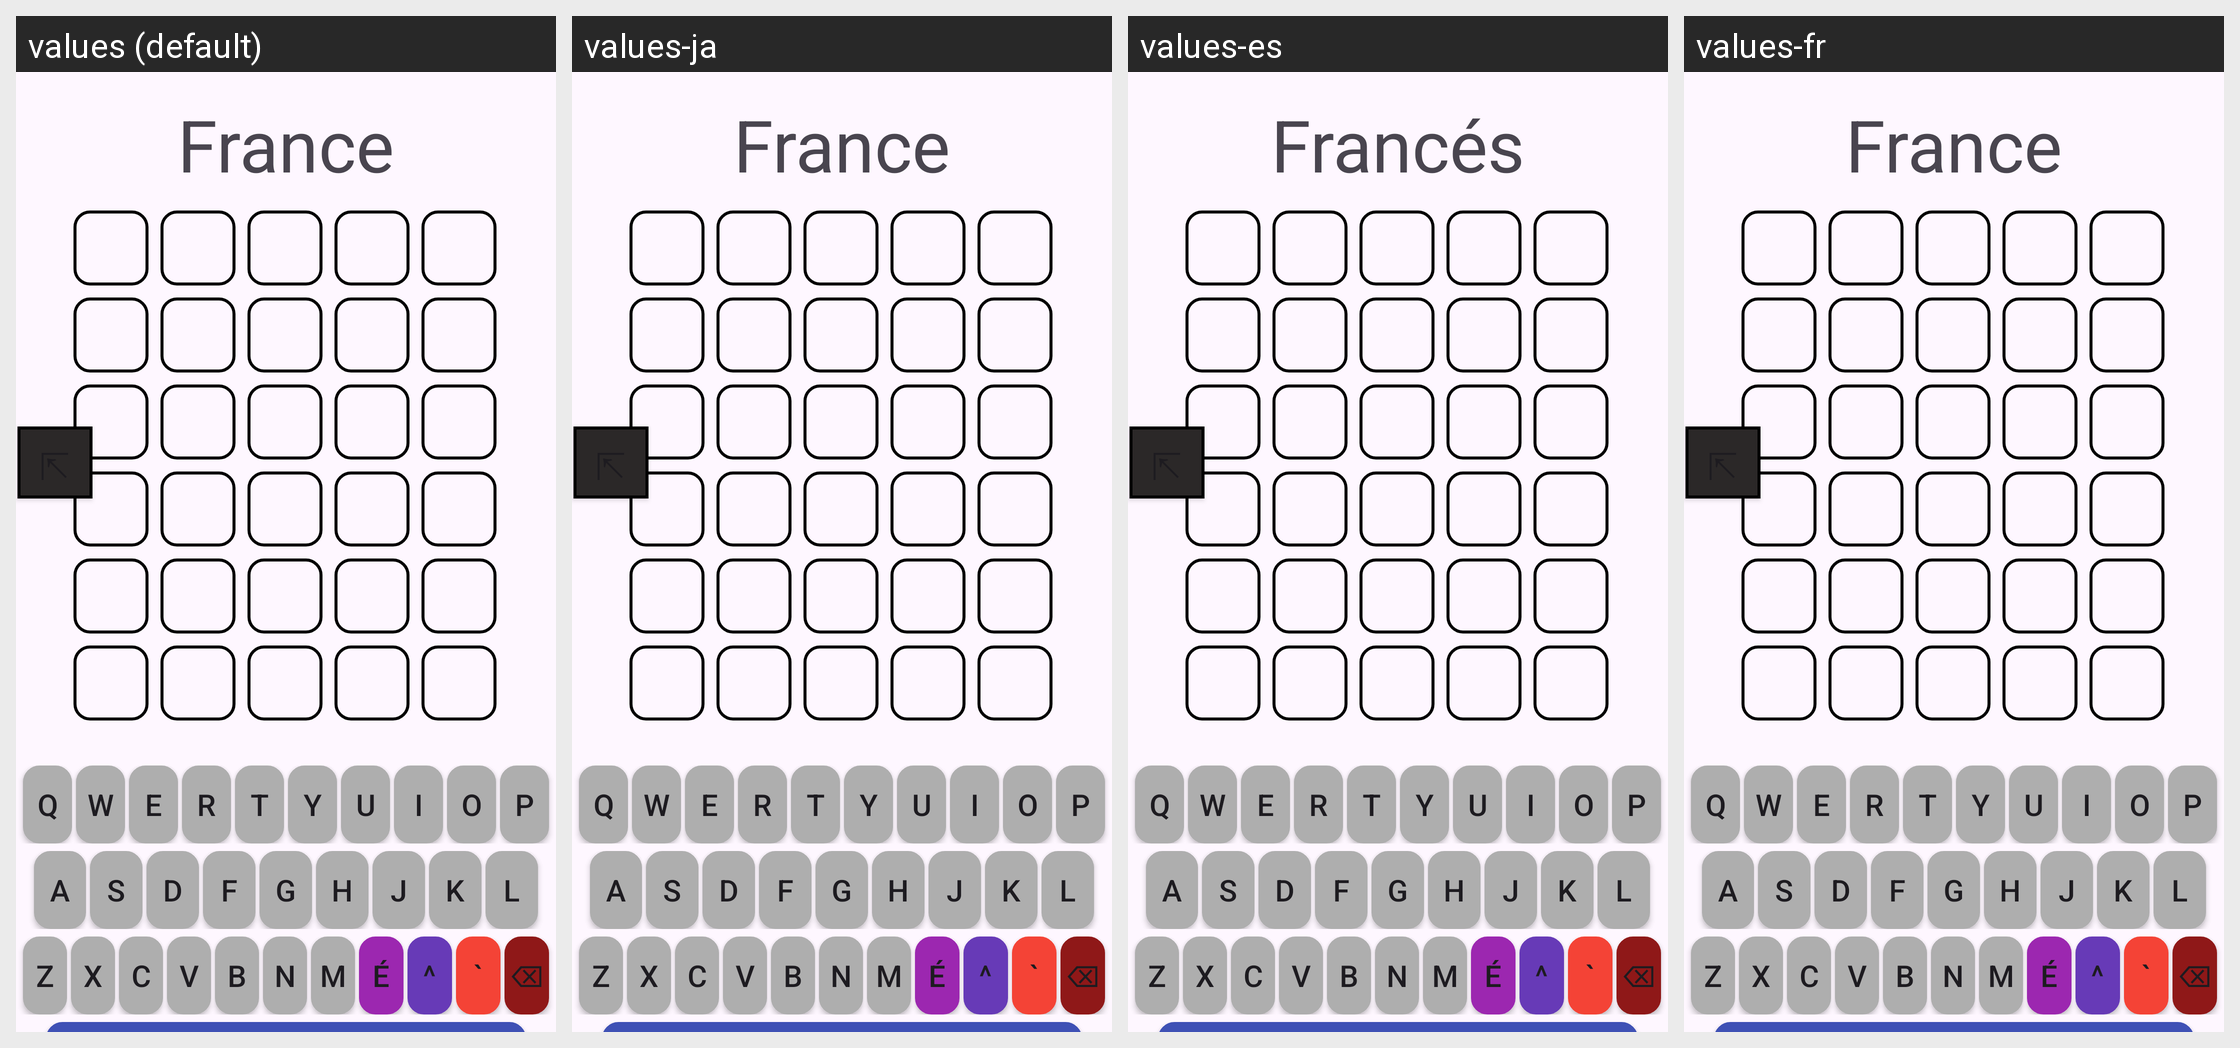

The same Android screen rendered under several of its app's locales, left to right. List the strings drawn on it with the default value and each locale's translation.
Android screen res/layout/activity_french.xml rendered under 4 locales, left to right: values (default), values-ja, values-es, values-fr. Device: Nexus 5 (rendered at 1080×1920; each locale shown at half size, 540×960, under a caption strip naming it); theme Theme.WordleOnTheGo.
Strings drawn on this screen, with the default value and each locale's value (text and hints the layout hard-codes appear in the picture but are not listed):

french_option
  values: France
  values-ja: France  [not translated; the default value is used]
  values-es: Francés
  values-fr: France  [not translated; the default value is used]

K11
  values: Q
  values-ja: Q  [not translated; the default value is used]
  values-es: Q  [not translated; the default value is used]
  values-fr: Q  [not translated; the default value is used]

K12
  values: W
  values-ja: W  [not translated; the default value is used]
  values-es: W  [not translated; the default value is used]
  values-fr: W  [not translated; the default value is used]

K13
  values: E
  values-ja: E  [not translated; the default value is used]
  values-es: E  [not translated; the default value is used]
  values-fr: E  [not translated; the default value is used]

K14
  values: R
  values-ja: R  [not translated; the default value is used]
  values-es: R  [not translated; the default value is used]
  values-fr: R  [not translated; the default value is used]

K15
  values: T
  values-ja: T  [not translated; the default value is used]
  values-es: T  [not translated; the default value is used]
  values-fr: T  [not translated; the default value is used]

K16
  values: Y
  values-ja: Y  [not translated; the default value is used]
  values-es: Y  [not translated; the default value is used]
  values-fr: Y  [not translated; the default value is used]

K17
  values: U
  values-ja: U  [not translated; the default value is used]
  values-es: U  [not translated; the default value is used]
  values-fr: U  [not translated; the default value is used]

K21
  values: I
  values-ja: I  [not translated; the default value is used]
  values-es: I  [not translated; the default value is used]
  values-fr: I  [not translated; the default value is used]

K22
  values: O
  values-ja: O  [not translated; the default value is used]
  values-es: O  [not translated; the default value is used]
  values-fr: O  [not translated; the default value is used]

K23
  values: P
  values-ja: P  [not translated; the default value is used]
  values-es: P  [not translated; the default value is used]
  values-fr: P  [not translated; the default value is used]

K24
  values: A
  values-ja: A  [not translated; the default value is used]
  values-es: A  [not translated; the default value is used]
  values-fr: A  [not translated; the default value is used]

K25
  values: S
  values-ja: S  [not translated; the default value is used]
  values-es: S  [not translated; the default value is used]
  values-fr: S  [not translated; the default value is used]

K26
  values: D
  values-ja: D  [not translated; the default value is used]
  values-es: D  [not translated; the default value is used]
  values-fr: D  [not translated; the default value is used]

K27
  values: F
  values-ja: F  [not translated; the default value is used]
  values-es: F  [not translated; the default value is used]
  values-fr: F  [not translated; the default value is used]

K31
  values: G
  values-ja: G  [not translated; the default value is used]
  values-es: G  [not translated; the default value is used]
  values-fr: G  [not translated; the default value is used]

K32
  values: H
  values-ja: H  [not translated; the default value is used]
  values-es: H  [not translated; the default value is used]
  values-fr: H  [not translated; the default value is used]

K33
  values: J
  values-ja: J  [not translated; the default value is used]
  values-es: J  [not translated; the default value is used]
  values-fr: J  [not translated; the default value is used]

K34
  values: K
  values-ja: K  [not translated; the default value is used]
  values-es: K  [not translated; the default value is used]
  values-fr: K  [not translated; the default value is used]

K35
  values: L
  values-ja: L  [not translated; the default value is used]
  values-es: L  [not translated; the default value is used]
  values-fr: L  [not translated; the default value is used]

K36
  values: Z
  values-ja: Z  [not translated; the default value is used]
  values-es: Z  [not translated; the default value is used]
  values-fr: Z  [not translated; the default value is used]

K37
  values: X
  values-ja: X  [not translated; the default value is used]
  values-es: X  [not translated; the default value is used]
  values-fr: X  [not translated; the default value is used]

K42
  values: C
  values-ja: C  [not translated; the default value is used]
  values-es: C  [not translated; the default value is used]
  values-fr: C  [not translated; the default value is used]

K43
  values: V
  values-ja: V  [not translated; the default value is used]
  values-es: V  [not translated; the default value is used]
  values-fr: V  [not translated; the default value is used]

K44
  values: B
  values-ja: B  [not translated; the default value is used]
  values-es: B  [not translated; the default value is used]
  values-fr: B  [not translated; the default value is used]

K45
  values: N
  values-ja: N  [not translated; the default value is used]
  values-es: N  [not translated; the default value is used]
  values-fr: N  [not translated; the default value is used]

K46
  values: M
  values-ja: M  [not translated; the default value is used]
  values-es: M  [not translated; the default value is used]
  values-fr: M  [not translated; the default value is used]

K50
  values: É
  values-ja: É  [not translated; the default value is used]
  values-es: É  [not translated; the default value is used]
  values-fr: É  [not translated; the default value is used]

K51
  values: ^
  values-ja: ^  [not translated; the default value is used]
  values-es: ^  [not translated; the default value is used]
  values-fr: ^  [not translated; the default value is used]

K49
  values: `
  values-ja: `  [not translated; the default value is used]
  values-es: `  [not translated; the default value is used]
  values-fr: `  [not translated; the default value is used]

K47
  values: ⌫
  values-ja: ⌫  [not translated; the default value is used]
  values-es: ⌫  [not translated; the default value is used]
  values-fr: ⌫  [not translated; the default value is used]

K41
  values: Enter
  values-ja: Enter  [not translated; the default value is used]
  values-es: Traer
  values-fr: Essayer
